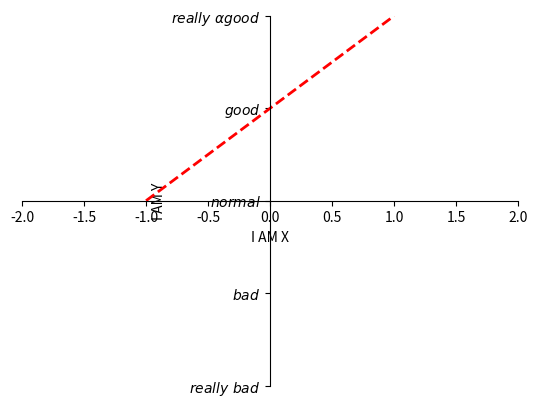

The matplotlib source for this figure:
# coding:utf-8
import matplotlib.pyplot as plt
import numpy as np

"""
    对坐标轴进行设置2
"""

# 造数据
x = np.linspace(-1, 1, 50)
y = x + 1
plt.plot(x, y, color="red", linewidth=2.0, linestyle="--")
# 设置X轴范围
plt.xlim(-2, 2)
# 设置Y轴范围
plt.ylim(-2, 2)
# 设置x轴描述
plt.xlabel("I AM X")
plt.ylabel("I AM Y")

# 重新设置刻度
plt.yticks([-2, -1, 0, 1, 2],
         [r"$really\ bad$", r"$bad$", r"$normal$", r"$good$", r"$really\ \alpha good$"])

# 获取到图像的四个边框
ax = plt.gca()
ax.spines["right"].set_color("none")
ax.spines["top"].set_color("none")

# 将边框设置为x轴和y轴
ax.xaxis.set_ticks_position("bottom")
ax.yaxis.set_ticks_position("left")
# 将下边框移动到数值为0的位置
ax.spines["bottom"].set_position(('data', 0))
# 将左边框移动到数值为0的位置
ax.spines["left"].set_position(("data", 0))

plt.show()

